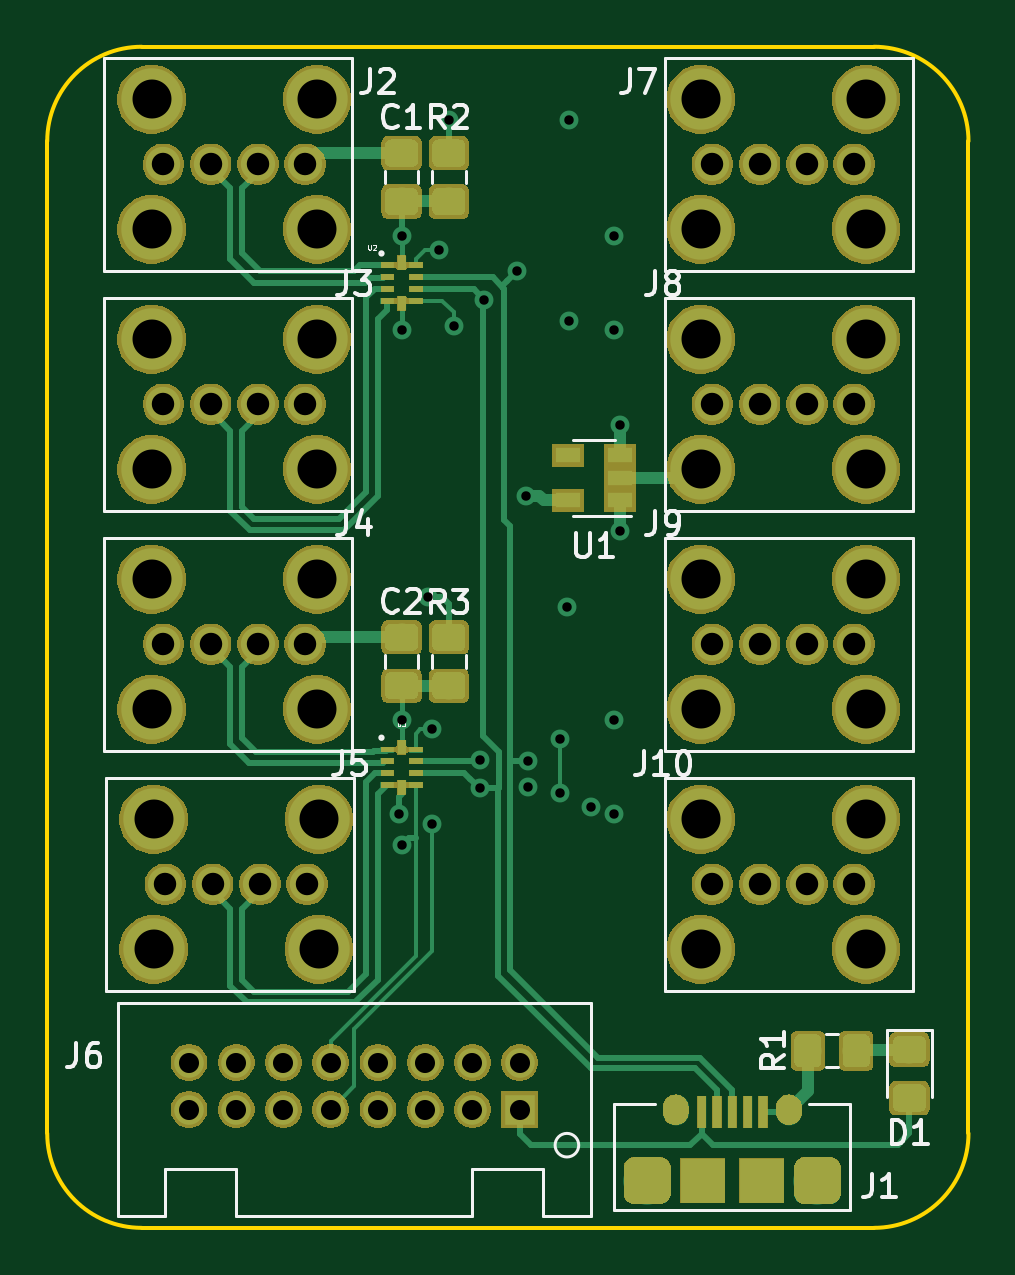
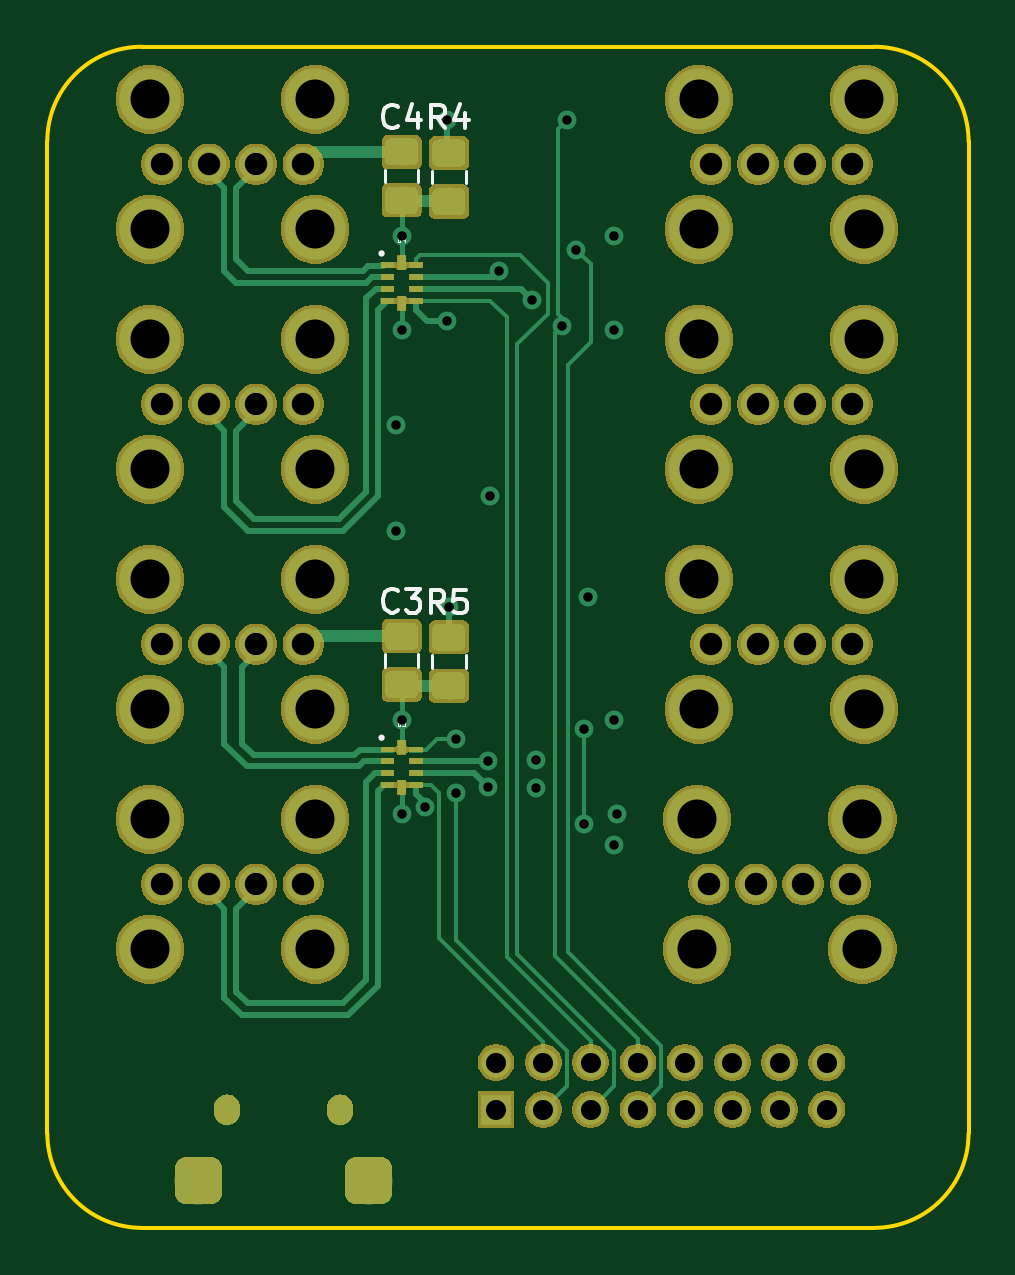
Circuit board: 12 layer files. Board 39.0 x 50.0 mm.
- bottom_copper: USBMuxV1-B_Cu.gbr (30363 bytes)
- bottom_mask: USBMuxV1-B_Mask.gbr (92509 bytes)
- paste: USBMuxV1-B_Paste.gbr (15798 bytes)
- bottom_silk: USBMuxV1-B_SilkS.gbr (4701 bytes)
- outline: USBMuxV1-Edge_Cuts.gbr (983 bytes)
- top_copper: USBMuxV1-F_Cu.gbr (39389 bytes)
- top_mask: USBMuxV1-F_Mask.gbr (96983 bytes)
- paste: USBMuxV1-F_Paste.gbr (23693 bytes)
- top_silk: USBMuxV1-F_SilkS.gbr (15220 bytes)
- inner_copper: USBMuxV1-In1_Cu.gbr (141073 bytes)
- inner_copper: USBMuxV1-In2_Cu.gbr (168086 bytes)
- drill: USBMuxV1.drl (2134 bytes)

=== bottom_copper: USBMuxV1-B_Cu.gbr (30363 bytes, source omitted) ===
=== bottom_mask: USBMuxV1-B_Mask.gbr (92509 bytes, source omitted) ===
=== paste: USBMuxV1-B_Paste.gbr (15798 bytes, source omitted) ===
=== bottom_silk: USBMuxV1-B_SilkS.gbr ===
G04 #@! TF.GenerationSoftware,KiCad,Pcbnew,(5.1.0)-1*
G04 #@! TF.CreationDate,2020-02-18T23:46:36-06:00*
G04 #@! TF.ProjectId,USBMuxV1,5553424d-7578-4563-912e-6b696361645f,rev?*
G04 #@! TF.SameCoordinates,Original*
G04 #@! TF.FileFunction,Legend,Bot*
G04 #@! TF.FilePolarity,Positive*
%FSLAX46Y46*%
G04 Gerber Fmt 4.6, Leading zero omitted, Abs format (unit mm)*
G04 Created by KiCad (PCBNEW (5.1.0)-1) date 2020-02-18 23:46:36*
%MOMM*%
%LPD*%
G04 APERTURE LIST*
%ADD10C,0.127000*%
%ADD11C,0.120000*%
%ADD12C,0.015000*%
%ADD13C,0.150000*%
G04 APERTURE END LIST*
D10*
X134920709Y-97750000D02*
G75*
G03X134920709Y-97750000I-70709J0D01*
G01*
X134920709Y-118250000D02*
G75*
G03X134920709Y-118250000I-70709J0D01*
G01*
D11*
X134710000Y-115236252D02*
X134710000Y-114713748D01*
X133290000Y-115236252D02*
X133290000Y-114713748D01*
X134710000Y-94736252D02*
X134710000Y-94213748D01*
X133290000Y-94736252D02*
X133290000Y-94213748D01*
X131290000Y-94786252D02*
X131290000Y-94263748D01*
X132710000Y-94786252D02*
X132710000Y-94263748D01*
X132710000Y-115286252D02*
X132710000Y-114763748D01*
X131290000Y-115286252D02*
X131290000Y-114763748D01*
D12*
X134167455Y-97062622D02*
X134167455Y-97224598D01*
X134157927Y-97243654D01*
X134148399Y-97253182D01*
X134129343Y-97262710D01*
X134091231Y-97262710D01*
X134072175Y-97253182D01*
X134062647Y-97243654D01*
X134053119Y-97224598D01*
X134053119Y-97062622D01*
X133872087Y-97129318D02*
X133872087Y-97262710D01*
X133919727Y-97053094D02*
X133967367Y-97196014D01*
X133843503Y-97196014D01*
X134167455Y-117562622D02*
X134167455Y-117724598D01*
X134157927Y-117743654D01*
X134148399Y-117753182D01*
X134129343Y-117762710D01*
X134091231Y-117762710D01*
X134072175Y-117753182D01*
X134062647Y-117743654D01*
X134053119Y-117724598D01*
X134053119Y-117562622D01*
X133862559Y-117562622D02*
X133957839Y-117562622D01*
X133967367Y-117657902D01*
X133957839Y-117648374D01*
X133938783Y-117638846D01*
X133891143Y-117638846D01*
X133872087Y-117648374D01*
X133862559Y-117657902D01*
X133853031Y-117676958D01*
X133853031Y-117724598D01*
X133862559Y-117743654D01*
X133872087Y-117753182D01*
X133891143Y-117762710D01*
X133938783Y-117762710D01*
X133957839Y-117753182D01*
X133967367Y-117743654D01*
D13*
X134166666Y-112857142D02*
X134214285Y-112904761D01*
X134357142Y-112952380D01*
X134452380Y-112952380D01*
X134595238Y-112904761D01*
X134690476Y-112809523D01*
X134738095Y-112714285D01*
X134785714Y-112523809D01*
X134785714Y-112380952D01*
X134738095Y-112190476D01*
X134690476Y-112095238D01*
X134595238Y-112000000D01*
X134452380Y-111952380D01*
X134357142Y-111952380D01*
X134214285Y-112000000D01*
X134166666Y-112047619D01*
X133833333Y-111952380D02*
X133214285Y-111952380D01*
X133547619Y-112333333D01*
X133404761Y-112333333D01*
X133309523Y-112380952D01*
X133261904Y-112428571D01*
X133214285Y-112523809D01*
X133214285Y-112761904D01*
X133261904Y-112857142D01*
X133309523Y-112904761D01*
X133404761Y-112952380D01*
X133690476Y-112952380D01*
X133785714Y-112904761D01*
X133833333Y-112857142D01*
X134166666Y-92357142D02*
X134214285Y-92404761D01*
X134357142Y-92452380D01*
X134452380Y-92452380D01*
X134595238Y-92404761D01*
X134690476Y-92309523D01*
X134738095Y-92214285D01*
X134785714Y-92023809D01*
X134785714Y-91880952D01*
X134738095Y-91690476D01*
X134690476Y-91595238D01*
X134595238Y-91500000D01*
X134452380Y-91452380D01*
X134357142Y-91452380D01*
X134214285Y-91500000D01*
X134166666Y-91547619D01*
X133309523Y-91785714D02*
X133309523Y-92452380D01*
X133547619Y-91404761D02*
X133785714Y-92119047D01*
X133166666Y-92119047D01*
X132166666Y-92452380D02*
X132500000Y-91976190D01*
X132738095Y-92452380D02*
X132738095Y-91452380D01*
X132357142Y-91452380D01*
X132261904Y-91500000D01*
X132214285Y-91547619D01*
X132166666Y-91642857D01*
X132166666Y-91785714D01*
X132214285Y-91880952D01*
X132261904Y-91928571D01*
X132357142Y-91976190D01*
X132738095Y-91976190D01*
X131309523Y-91785714D02*
X131309523Y-92452380D01*
X131547619Y-91404761D02*
X131785714Y-92119047D01*
X131166666Y-92119047D01*
X132191666Y-112977380D02*
X132525000Y-112501190D01*
X132763095Y-112977380D02*
X132763095Y-111977380D01*
X132382142Y-111977380D01*
X132286904Y-112025000D01*
X132239285Y-112072619D01*
X132191666Y-112167857D01*
X132191666Y-112310714D01*
X132239285Y-112405952D01*
X132286904Y-112453571D01*
X132382142Y-112501190D01*
X132763095Y-112501190D01*
X131286904Y-111977380D02*
X131763095Y-111977380D01*
X131810714Y-112453571D01*
X131763095Y-112405952D01*
X131667857Y-112358333D01*
X131429761Y-112358333D01*
X131334523Y-112405952D01*
X131286904Y-112453571D01*
X131239285Y-112548809D01*
X131239285Y-112786904D01*
X131286904Y-112882142D01*
X131334523Y-112929761D01*
X131429761Y-112977380D01*
X131667857Y-112977380D01*
X131763095Y-112929761D01*
X131810714Y-112882142D01*
M02*

=== outline: USBMuxV1-Edge_Cuts.gbr ===
G04 #@! TF.GenerationSoftware,KiCad,Pcbnew,(5.1.0)-1*
G04 #@! TF.CreationDate,2020-02-18T23:46:36-06:00*
G04 #@! TF.ProjectId,USBMuxV1,5553424d-7578-4563-912e-6b696361645f,rev?*
G04 #@! TF.SameCoordinates,Original*
G04 #@! TF.FileFunction,Profile,NP*
%FSLAX46Y46*%
G04 Gerber Fmt 4.6, Leading zero omitted, Abs format (unit mm)*
G04 Created by KiCad (PCBNEW (5.1.0)-1) date 2020-02-18 23:46:36*
%MOMM*%
%LPD*%
G04 APERTURE LIST*
%ADD10C,0.150000*%
G04 APERTURE END LIST*
D10*
X149000000Y-135000000D02*
G75*
G02X145000000Y-139000000I-4000000J0D01*
G01*
X114000000Y-139000000D02*
G75*
G02X110000000Y-135000000I0J4000000D01*
G01*
X145000000Y-89000000D02*
G75*
G02X149000000Y-93000000I0J-4000000D01*
G01*
X110000000Y-93000000D02*
G75*
G02X114000000Y-89000000I4000000J0D01*
G01*
X145000000Y-89000000D02*
X114000000Y-89000000D01*
X149000000Y-135000000D02*
X149000000Y-93000000D01*
X114000000Y-139000000D02*
X145000000Y-139000000D01*
X110000000Y-93000000D02*
X110000000Y-135000000D01*
M02*

=== top_copper: USBMuxV1-F_Cu.gbr (39389 bytes, source omitted) ===
=== top_mask: USBMuxV1-F_Mask.gbr (96983 bytes, source omitted) ===
=== paste: USBMuxV1-F_Paste.gbr (23693 bytes, source omitted) ===
=== top_silk: USBMuxV1-F_SilkS.gbr (15220 bytes, source omitted) ===
=== inner_copper: USBMuxV1-In1_Cu.gbr (141073 bytes, source omitted) ===
=== inner_copper: USBMuxV1-In2_Cu.gbr (168086 bytes, source omitted) ===
=== drill: USBMuxV1.drl ===
M48
; DRILL file {KiCad (5.1.0)-1} date 02/18/20 23:47:03
; FORMAT={-:-/ absolute / metric / decimal}
; #@! TF.CreationDate,2020-02-18T23:47:03-06:00
; #@! TF.GenerationSoftware,Kicad,Pcbnew,(5.1.0)-1
FMAT,2
METRIC
T1C0.400
T2C0.650
T3C0.850
T4C0.950
T5C1.000
T6C1.650
%
G90
G05
T1
X124.875Y-121.5
X125.0Y-97.0
X125.0Y-101.0
X125.0Y-117.5
X125.0Y-122.8
X126.1Y-112.3
X126.3Y-117.9
X126.3Y-121.9
X126.6Y-97.6
X127.0Y-92.1
X127.2Y-100.8
X128.3Y-119.2
X128.3Y-120.4
X128.5Y-99.7
X129.875Y-98.5
X130.25Y-108.0
X130.337Y-120.337
X130.35Y-119.25
X131.7Y-118.3
X131.7Y-120.6
X132.0Y-112.7
X132.1Y-92.1
X132.1Y-100.6
X133.0Y-121.2
X134.0Y-97.0
X134.0Y-101.0
X134.0Y-117.5
X134.0Y-121.5
X134.25Y-105.0
X134.25Y-109.5
T3
X116.0Y-132.0
X116.0Y-134.0
X118.0Y-132.0
X118.0Y-134.0
X120.0Y-132.0
X120.0Y-134.0
X122.0Y-132.0
X122.0Y-134.0
X124.0Y-132.0
X124.0Y-134.0
X126.0Y-132.0
X126.0Y-134.0
X128.0Y-132.0
X128.0Y-134.0
X130.0Y-132.0
X130.0Y-134.0
T4
X138.16Y-124.46
X140.16Y-124.46
X142.16Y-124.46
X144.16Y-124.46
X115.0Y-124.46
X117.0Y-124.46
X119.0Y-124.46
X121.0Y-124.46
X138.16Y-104.14
X140.16Y-104.14
X142.16Y-104.14
X144.16Y-104.14
X138.16Y-114.3
X140.16Y-114.3
X142.16Y-114.3
X144.16Y-114.3
X114.92Y-104.14
X116.92Y-104.14
X118.92Y-104.14
X120.92Y-104.14
X138.16Y-93.98
X140.16Y-93.98
X142.16Y-93.98
X144.16Y-93.98
X114.92Y-114.3
X116.92Y-114.3
X118.92Y-114.3
X120.92Y-114.3
X114.92Y-93.98
X116.92Y-93.98
X118.92Y-93.98
X120.92Y-93.98
T6
X137.66Y-111.55
X137.66Y-117.05
X144.66Y-111.55
X144.66Y-117.05
X114.42Y-101.39
X114.42Y-106.89
X121.42Y-101.39
X121.42Y-106.89
X137.66Y-91.23
X137.66Y-96.73
X144.66Y-91.23
X144.66Y-96.73
X114.42Y-111.55
X114.42Y-117.05
X121.42Y-111.55
X121.42Y-117.05
X114.42Y-91.23
X114.42Y-96.73
X121.42Y-91.23
X121.42Y-96.73
X137.66Y-121.71
X137.66Y-127.21
X144.66Y-121.71
X144.66Y-127.21
X114.5Y-121.71
X114.5Y-127.21
X121.5Y-121.71
X121.5Y-127.21
X137.66Y-101.39
X137.66Y-106.89
X144.66Y-101.39
X144.66Y-106.89
T2
G00X136.6Y-133.9
M15
G01X136.6Y-134.1
M16
G05
G00X141.4Y-133.9
M15
G01X141.4Y-134.1
M16
G05
T5
G00X135.4Y-136.75
M15
G01X135.4Y-137.25
M16
G05
G00X142.6Y-136.75
M15
G01X142.6Y-137.25
M16
G05
T0
M30

